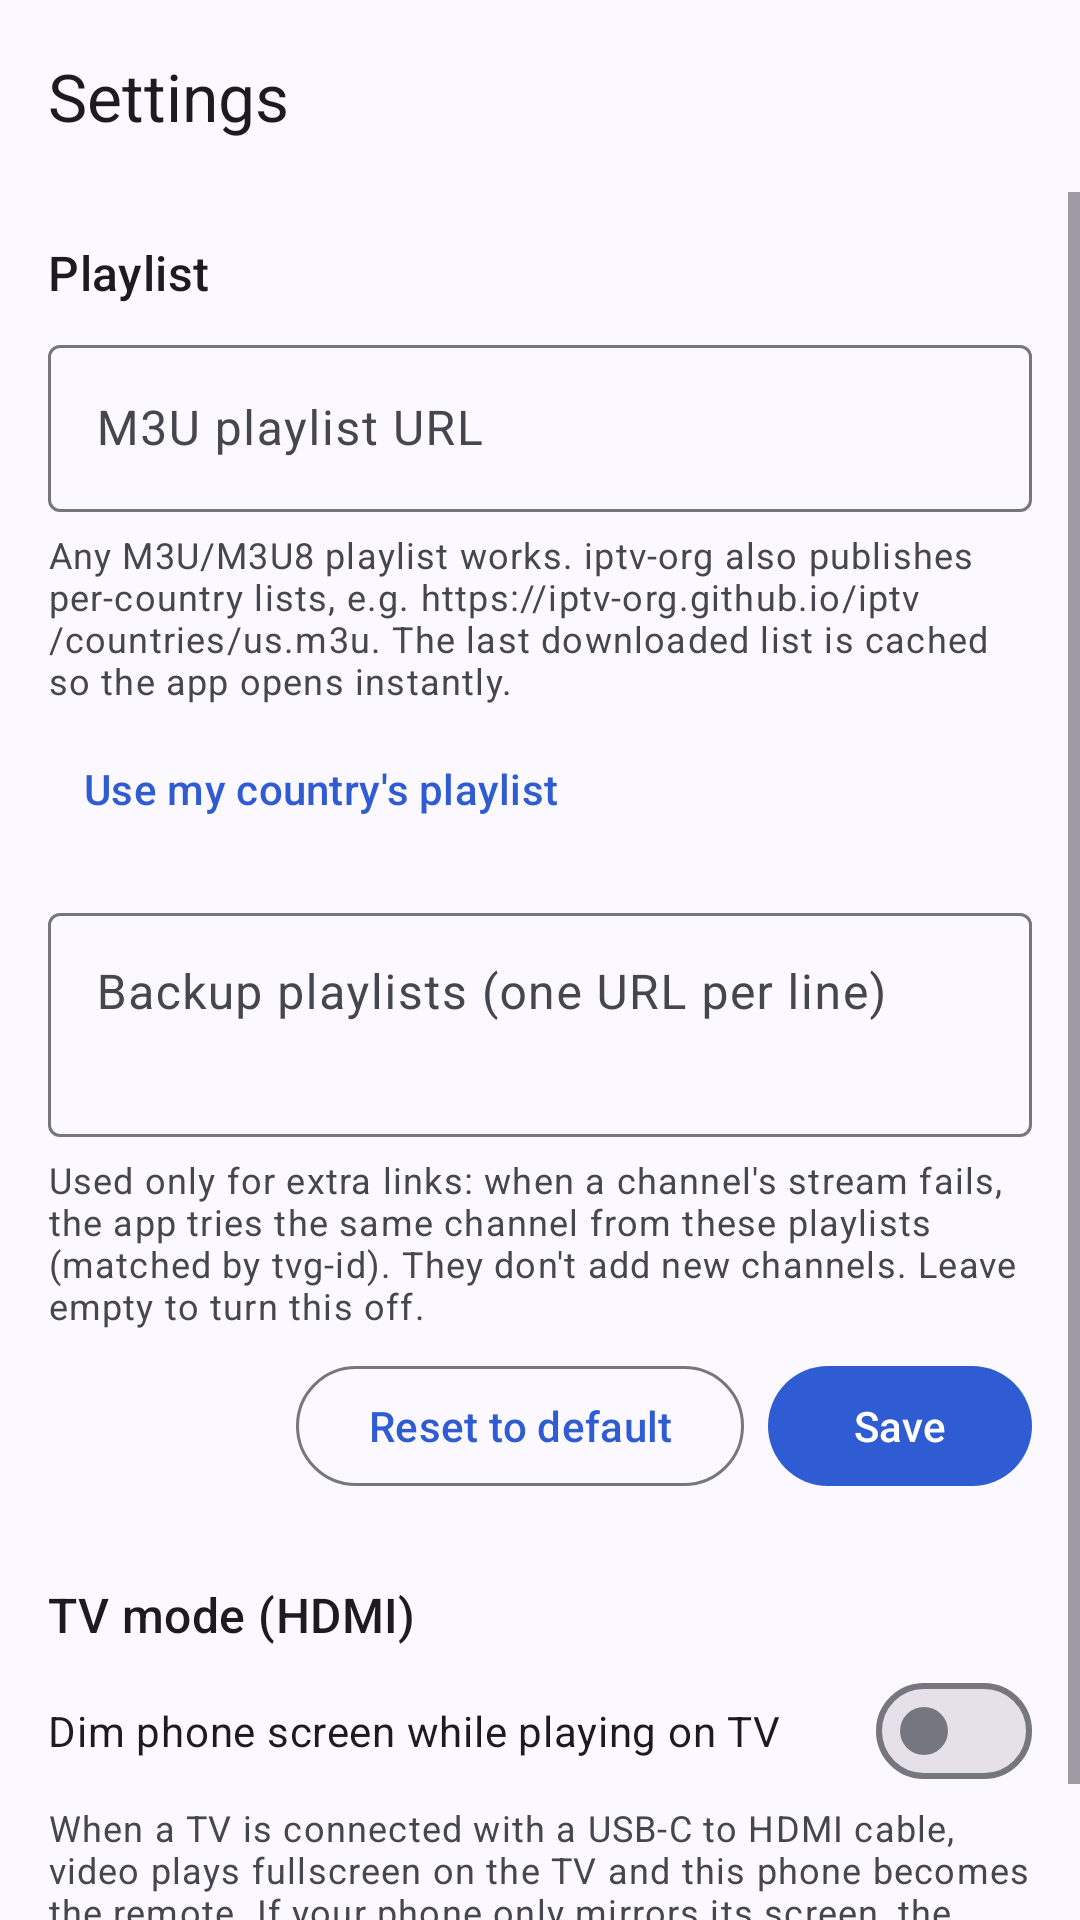

Produce the Android XML layout that renders to this screen, including the resource entries it uses.
<!-- AndroidManifest.xml: application theme Theme.LiveTv -->
<!-- res/layout/activity_settings.xml -->
<?xml version="1.0" encoding="utf-8"?>
<LinearLayout xmlns:android="http://schemas.android.com/apk/res/android"
    xmlns:app="http://schemas.android.com/apk/res-auto"
    android:id="@+id/root"
    android:layout_width="match_parent"
    android:layout_height="match_parent"
    android:background="?android:colorBackground"
    android:orientation="vertical">

    <com.google.android.material.appbar.MaterialToolbar
        android:id="@+id/toolbar"
        android:layout_width="match_parent"
        android:layout_height="?attr/actionBarSize"
        android:background="?attr/colorSurface"
        app:title="@string/settings" />

    <ScrollView
        android:layout_width="match_parent"
        android:layout_height="match_parent">

        <LinearLayout
            android:layout_width="match_parent"
            android:layout_height="wrap_content"
            android:orientation="vertical"
            android:padding="16dp">

            <TextView
                android:layout_width="wrap_content"
                android:layout_height="wrap_content"
                android:text="@string/playlist"
                android:textAppearance="?attr/textAppearanceTitleMedium" />

            <com.google.android.material.textfield.TextInputLayout
                android:id="@+id/url_layout"
                style="@style/Widget.Material3.TextInputLayout.OutlinedBox"
                android:layout_width="match_parent"
                android:layout_height="wrap_content"
                android:layout_marginTop="8dp"
                android:hint="@string/playlist_url">

                <com.google.android.material.textfield.TextInputEditText
                    android:id="@+id/url_input"
                    android:layout_width="match_parent"
                    android:layout_height="wrap_content"
                    android:inputType="textUri" />
            </com.google.android.material.textfield.TextInputLayout>

            <TextView
                android:layout_width="match_parent"
                android:layout_height="wrap_content"
                android:layout_marginTop="6dp"
                android:text="@string/playlist_help"
                android:textAppearance="?attr/textAppearanceBodySmall"
                android:textColor="?attr/colorOnSurfaceVariant" />

            <com.google.android.material.button.MaterialButton
                android:id="@+id/example_country"
                style="@style/Widget.Material3.Button.TextButton"
                android:layout_width="wrap_content"
                android:layout_height="wrap_content"
                android:layout_marginTop="4dp"
                android:text="@string/use_my_country" />

            <com.google.android.material.textfield.TextInputLayout
                android:id="@+id/backups_layout"
                style="@style/Widget.Material3.TextInputLayout.OutlinedBox"
                android:layout_width="match_parent"
                android:layout_height="wrap_content"
                android:layout_marginTop="12dp"
                android:hint="@string/backup_playlists">

                <com.google.android.material.textfield.TextInputEditText
                    android:id="@+id/backups_input"
                    android:layout_width="match_parent"
                    android:layout_height="wrap_content"
                    android:gravity="top"
                    android:inputType="textUri|textMultiLine"
                    android:minLines="2" />
            </com.google.android.material.textfield.TextInputLayout>

            <TextView
                android:layout_width="match_parent"
                android:layout_height="wrap_content"
                android:layout_marginTop="6dp"
                android:layout_marginBottom="8dp"
                android:text="@string/backup_playlists_help"
                android:textAppearance="?attr/textAppearanceBodySmall"
                android:textColor="?attr/colorOnSurfaceVariant" />

            <LinearLayout
                android:layout_width="match_parent"
                android:layout_height="wrap_content"
                android:gravity="end"
                android:orientation="horizontal">

                <com.google.android.material.button.MaterialButton
                    android:id="@+id/reset_button"
                    style="@style/Widget.Material3.Button.OutlinedButton"
                    android:layout_width="wrap_content"
                    android:layout_height="wrap_content"
                    android:text="@string/reset_default" />

                <com.google.android.material.button.MaterialButton
                    android:id="@+id/save_button"
                    android:layout_width="wrap_content"
                    android:layout_height="wrap_content"
                    android:layout_marginStart="8dp"
                    android:text="@string/save" />
            </LinearLayout>

            <TextView
                android:layout_width="wrap_content"
                android:layout_height="wrap_content"
                android:layout_marginTop="28dp"
                android:text="@string/tv_mode"
                android:textAppearance="?attr/textAppearanceTitleMedium" />

            <com.google.android.material.materialswitch.MaterialSwitch
                android:id="@+id/dim_switch"
                android:layout_width="match_parent"
                android:layout_height="wrap_content"
                android:layout_marginTop="4dp"
                android:text="@string/dim_phone" />

            <TextView
                android:layout_width="match_parent"
                android:layout_height="wrap_content"
                android:text="@string/tv_mode_help"
                android:textAppearance="?attr/textAppearanceBodySmall"
                android:textColor="?attr/colorOnSurfaceVariant" />
        </LinearLayout>
    </ScrollView>
</LinearLayout>
<!-- resources referenced by this layout -->
<resources>
  <string name="backup_playlists">Backup playlists (one URL per line)</string>
  <string name="backup_playlists_help">Used only for extra links: when a channel\'s stream fails, the app tries the same channel from these playlists (matched by tvg-id). They don\'t add new channels. Leave empty to turn this off.</string>
  <string name="dim_phone">Dim phone screen while playing on TV</string>
  <string name="playlist">Playlist</string>
  <string name="playlist_help">Any M3U/M3U8 playlist works. iptv-org also publishes per-country lists, e.g. https://iptv-org.github.io/iptv/countries/us.m3u. The last downloaded list is cached so the app opens instantly.</string>
  <string name="playlist_url">M3U playlist URL</string>
  <string name="reset_default">Reset to default</string>
  <string name="save">Save</string>
  <string name="settings">Settings</string>
  <string name="tv_mode">TV mode (HDMI)</string>
  <string name="tv_mode_help">When a TV is connected with a USB-C to HDMI cable, video plays fullscreen on the TV and this phone becomes the remote. If your phone only mirrors its screen, the app switches to fullscreen landscape instead. Touch the dimmed phone to brighten it for a few seconds.</string>
  <string name="use_my_country">Use my country\'s playlist</string>
  <style name="Theme.LiveTv" parent="Theme.Material3.DayNight.NoActionBar">
          <item name="colorPrimary">@color/primary</item>
          <item name="colorOnPrimary">@color/on_primary</item>
          <item name="colorPrimaryContainer">@color/primary_container</item>
          <item name="colorOnPrimaryContainer">@color/on_primary_container</item>
          <item name="colorSecondaryContainer">@color/secondary_container</item>
          <item name="colorOnSecondaryContainer">@color/on_secondary_container</item>
          <item name="android:colorBackground">@color/background</item>
          <item name="colorSurface">@color/surface</item>
          <item name="colorSurfaceContainer">@color/surface_container</item>
          <item name="colorSurfaceContainerHigh">@color/surface_container_high</item>
          <item name="colorOnSurface">@color/on_surface</item>
          <item name="colorOnSurfaceVariant">@color/on_surface_variant</item>
          <item name="colorOutline">@color/outline</item>
          <item name="android:windowBackground">@color/background</item>
      </style>
  <color name="primary">#2F5BD3</color>
  <color name="on_primary">#FFFFFF</color>
  <color name="primary_container">#DCE1FF</color>
  <color name="on_primary_container">#00164E</color>
  <color name="secondary_container">#DDE1F9</color>
  <color name="on_secondary_container">#151B2C</color>
  <color name="background">#FBF8FF</color>
  <color name="surface">#FBF8FF</color>
  <color name="surface_container">#EFEDF4</color>
  <color name="surface_container_high">#E9E7EF</color>
  <color name="on_surface">#1B1B21</color>
  <color name="on_surface_variant">#45464F</color>
  <color name="outline">#767680</color>
</resources>
